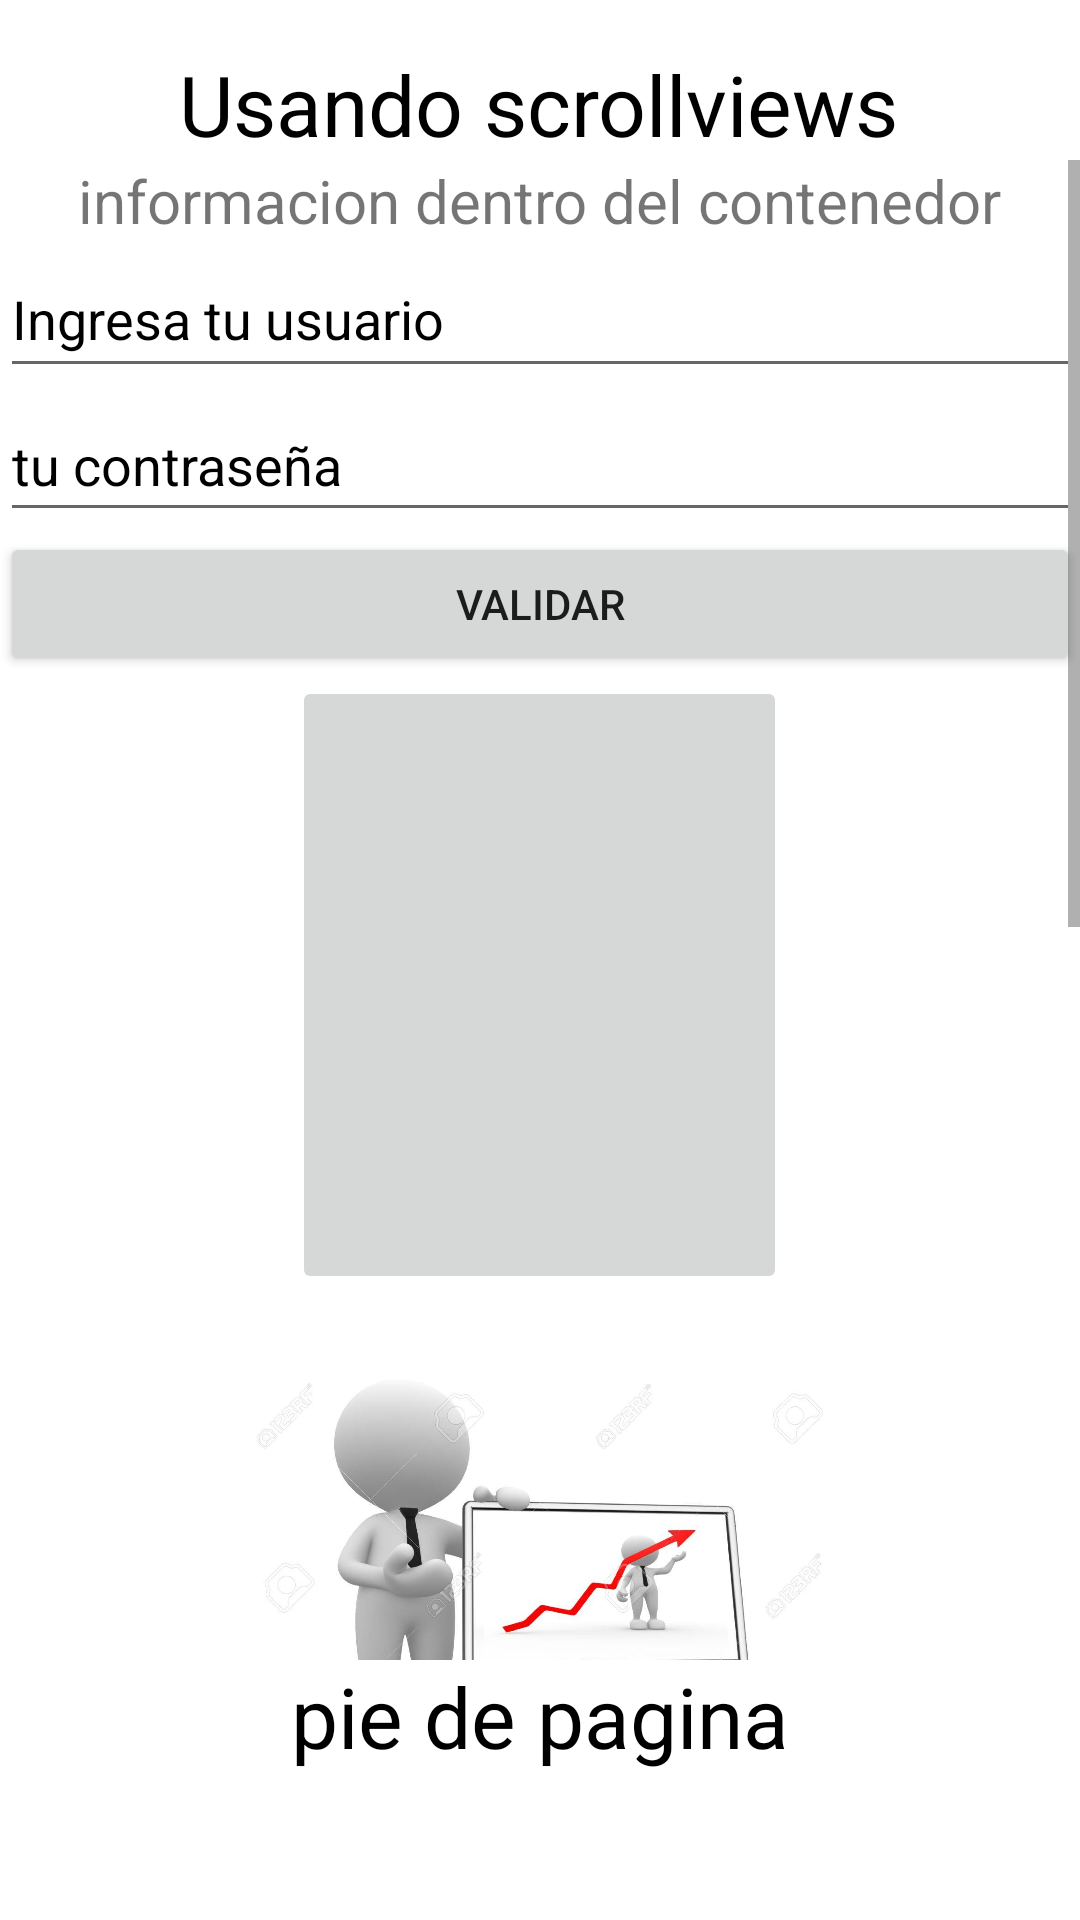

Produce the Android XML layout that renders to this screen, including the resource entries it uses.
<!-- AndroidManifest.xml: application theme Theme.G7s21hugo4295p9 -->
<!-- res/layout/activity_main.xml -->
<?xml version="1.0" encoding="utf-8"?>
<androidx.constraintlayout.widget.ConstraintLayout xmlns:android="http://schemas.android.com/apk/res/android"
    xmlns:app="http://schemas.android.com/apk/res-auto"
    xmlns:tools="http://schemas.android.com/tools"
    android:layout_width="match_parent"
    android:layout_height="match_parent"
    tools:context=".MainActivity">

    <TextView
        android:id="@+id/textView"
        android:layout_width="wrap_content"
        android:layout_height="wrap_content"
        android:layout_marginTop="16dp"
        android:text="Usando scrollviews"
        android:textColor="@color/black"
        android:textSize="28sp"
        app:layout_constraintHorizontal_bias="0.497"
        app:layout_constraintLeft_toLeftOf="parent"
        app:layout_constraintRight_toRightOf="parent"
        app:layout_constraintTop_toTopOf="parent" />

    <ScrollView
        android:id="@+id/scrollView2"
        android:layout_width="0dp"
        android:layout_height="500dp"
        app:layout_constraintEnd_toEndOf="parent"
        app:layout_constraintStart_toStartOf="parent"
        app:layout_constraintTop_toBottomOf="@+id/textView">

        <LinearLayout
            android:layout_width="match_parent"
            android:layout_height="wrap_content"
            android:orientation="vertical">

            <TextView
                android:id="@+id/textView3"
                android:layout_width="wrap_content"
                android:layout_height="wrap_content"
                android:layout_gravity="center"
                android:text="informacion dentro del contenedor"
                android:textSize="20sp" />

            <EditText
                android:id="@+id/editTextTextPersonName"
                android:layout_width="match_parent"
                android:layout_height="49dp"
                android:ems="10"
                android:hint="Ingresa tu usuario"
                android:inputType="textPersonName"
                android:textColorHint="@color/black" />

            <EditText
                android:id="@+id/editTextTextPassword"
                android:layout_width="match_parent"
                android:layout_height="48dp"
                android:ems="10"
                android:hint="tu contraseña"
                android:inputType="textPassword"
                android:textColorHint="@color/black" />

            <Button
                android:id="@+id/button"
                android:layout_width="match_parent"
                android:layout_height="wrap_content"
                android:text="validar" />

            <ImageButton
                android:id="@+id/imageButton"
                android:layout_width="165dp"
                android:layout_height="206dp"
                android:layout_gravity="center"
                android:onClick="presiona"
                android:scaleType="centerInside"
                app:srcCompat="@drawable/valida_boton"
                tools:ignore="SpeakableTextPresentCheck" />

            <ImageView
                android:id="@+id/imageView"
                android:layout_width="200dp"
                android:layout_height="200dp"
                android:layout_gravity="center"
                android:scaleType="centerInside"
                app:srcCompat="@drawable/monito1" />

            <ImageView
                android:id="@+id/imageView2"
                android:layout_width="200dp"
                android:layout_height="200dp"
                android:layout_gravity="center"
                android:scaleType="centerInside"
                app:srcCompat="@drawable/monito2" />

            <ImageView
                android:id="@+id/imageView3"
                android:layout_width="200dp"
                android:layout_height="200dp"
                android:layout_gravity="center"
                android:scaleType="centerInside"
                app:srcCompat="@drawable/monito3" />

        </LinearLayout>
    </ScrollView>

    <TextView
        android:id="@+id/textView2"
        android:layout_width="wrap_content"
        android:layout_height="wrap_content"
        android:text="pie de pagina"
        android:textColor="@color/black"
        android:textColorHint="@color/black"
        android:textSize="28sp"
        app:layout_constraintEnd_toEndOf="parent"
        app:layout_constraintStart_toStartOf="parent"
        app:layout_constraintTop_toBottomOf="@+id/scrollView2" />

</androidx.constraintlayout.widget.ConstraintLayout>
<!-- resources referenced by this layout -->
<resources>
  <!-- drawable monito1: jpg bitmap (drawable-v24, 55644 bytes) -->
  <!-- drawable monito2: jpg bitmap (drawable-v24, 47357 bytes) -->
  <!-- drawable monito3: jpg bitmap (drawable-v24, 53986 bytes) -->
  <style name="Theme.G7s21hugo4295p9" parent="Theme.MaterialComponents.DayNight.DarkActionBar">
          
          <item name="colorPrimary">@color/purple_500</item>
          <item name="colorPrimaryVariant">@color/purple_700</item>
          <item name="colorOnPrimary">@color/white</item>
          
          <item name="colorSecondary">@color/teal_200</item>
          <item name="colorSecondaryVariant">@color/teal_700</item>
          <item name="colorOnSecondary">@color/black</item>
          
          <item name="android:statusBarColor" tools:targetApi="l">?attr/colorPrimaryVariant</item>
          
      </style>
  <!-- not gathered from this repository: default colours our renderer supplied (Android Studio template values) -->
  <color name="purple_500">#FF6200EE</color>
  <color name="purple_700">#FF3700B3</color>
  <color name="teal_200">#FF03DAC5</color>
  <color name="teal_700">#FF018786</color>
  <color name="black">#FF000000</color>
  <color name="white">#FFFFFFFF</color>
</resources>
